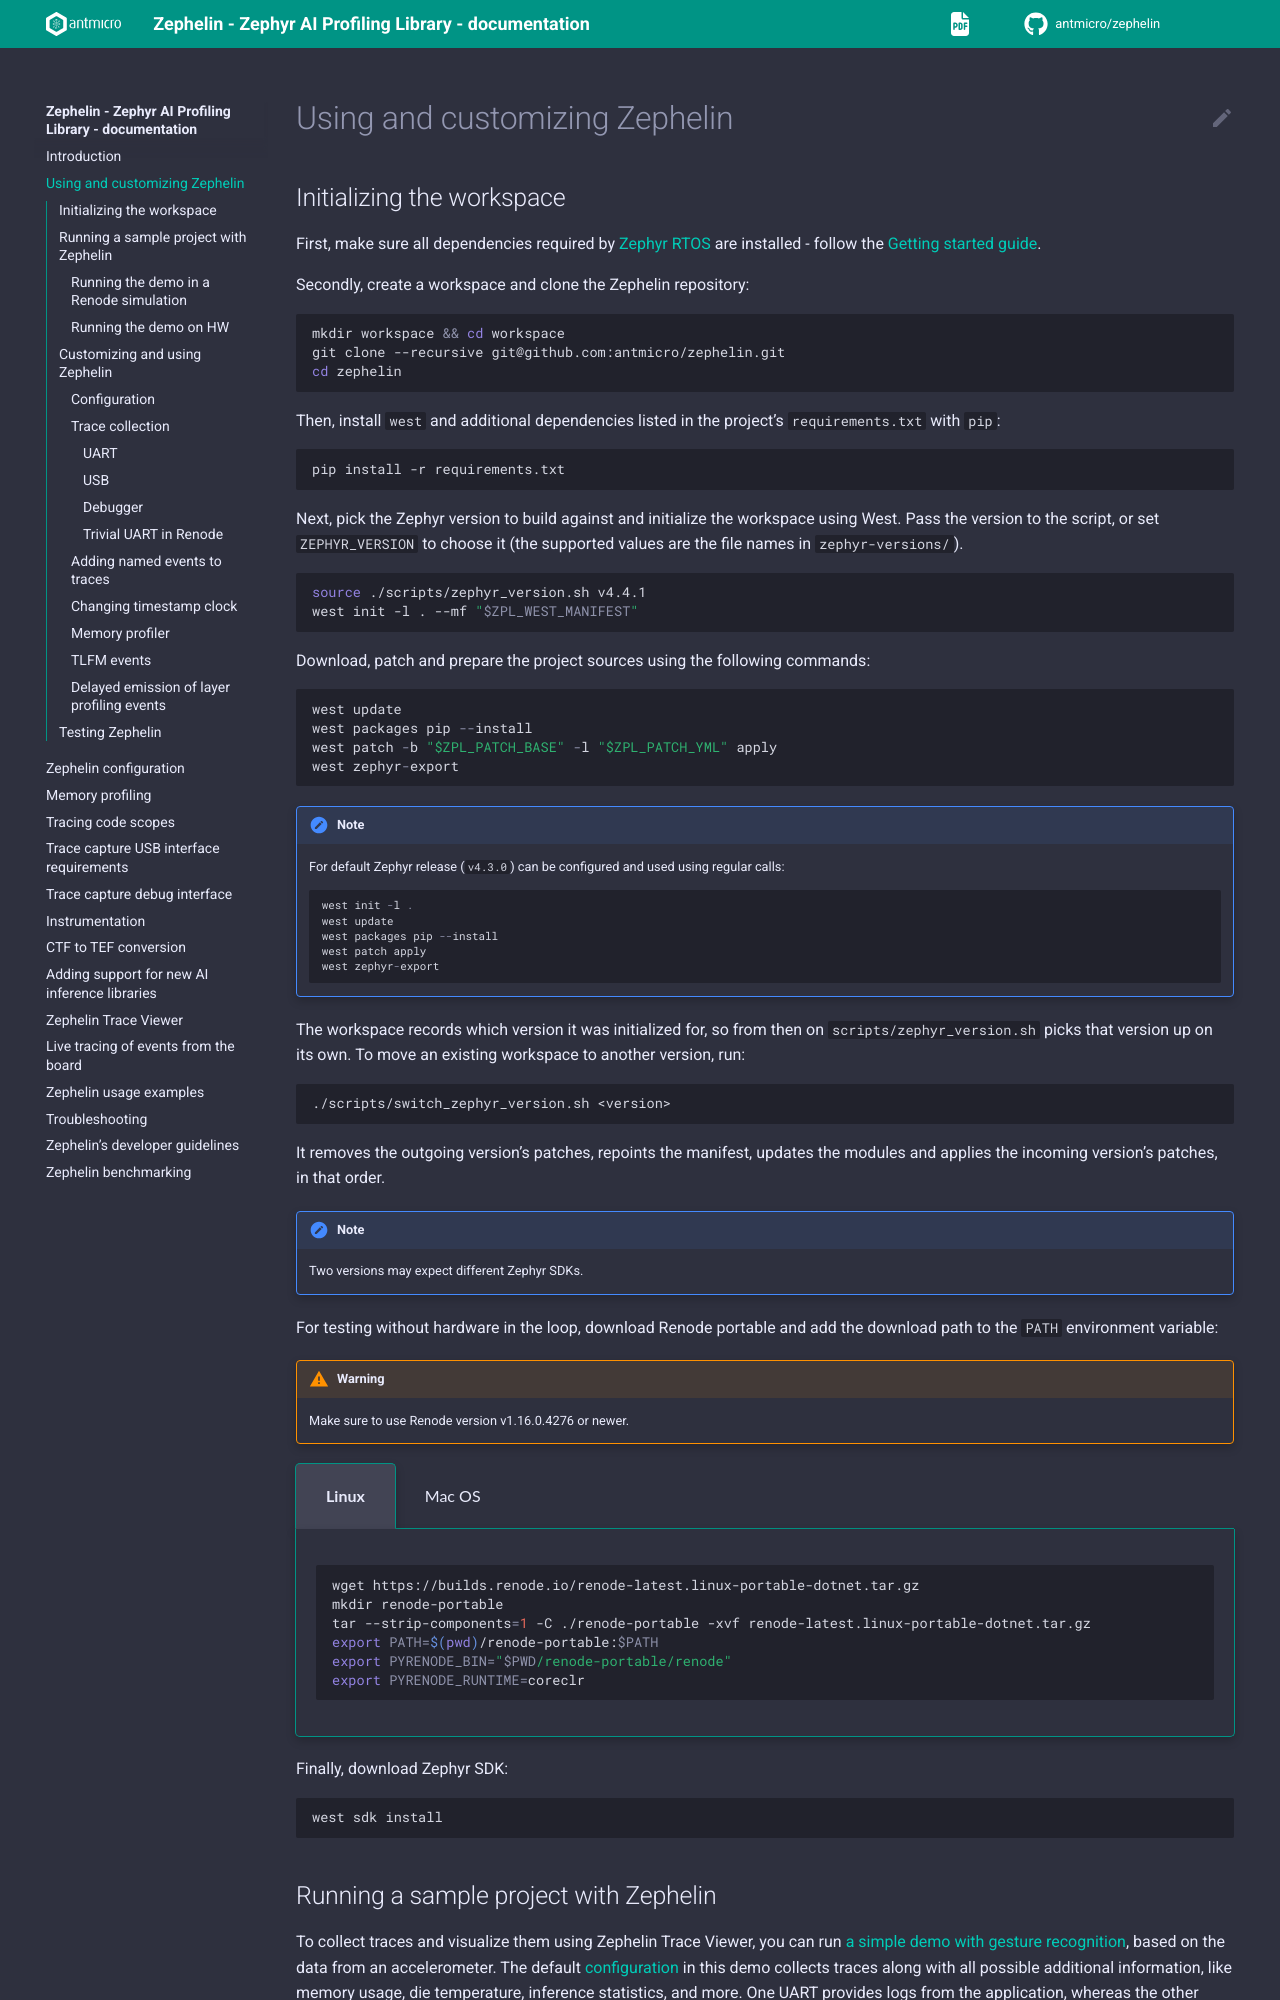

repository: antmicro/zephelin · page: library.html · generator: sphinx

# Using and customizing Zephelin

(setting-up-workspace)=
## Initializing the workspace

First, make sure all dependencies required by [Zephyr RTOS](https://www.zephyrproject.org/) are installed - follow the [Getting started guide](https://docs.zephyrproject.org/latest/develop/getting_started/index.html).

Secondly, create a workspace and clone the Zephelin repository:

```bash
mkdir workspace && cd workspace
git clone --recursive git@github.com:antmicro/zephelin.git
cd zephelin
```

Then, install `west` and additional dependencies listed in the project's `requirements.txt` with `pip`:

```bash
pip install -r requirements.txt
```

Next, pick the Zephyr version to build against and initialize the workspace using West.
Pass the version to the script, or set `ZEPHYR_VERSION` to choose it (the supported values are the file names in `zephyr-versions/`).

```bash
source ./scripts/zephyr_version.sh v4.4.1
west init -l . --mf "$ZPL_WEST_MANIFEST"
```

Download, patch and prepare the project sources using the following commands:

```
west update
west packages pip --install
west patch -b "$ZPL_PATCH_BASE" -l "$ZPL_PATCH_YML" apply
west zephyr-export
```

:::{note}
For default Zephyr release (`v4.3.0`) can be configured and used using regular calls:

```
west init -l .
west update
west packages pip --install
west patch apply
west zephyr-export
```
:::

The workspace records which version it was initialized for, so from then on `scripts/zephyr_version.sh` picks that version up on its own.
To move an existing workspace to another version, run:

```bash
./scripts/switch_zephyr_version.sh <version>
```

It removes the outgoing version's patches, repoints the manifest, updates the modules and applies the incoming version's patches, in that order.
:::{note}
Two versions may expect different Zephyr SDKs.
:::

For testing without hardware in the loop, download Renode portable and add the download path to the `PATH` environment variable:

```{Warning}
Make sure to use Renode version v1.16.0.4276 or newer.
```

(setup-renode)=
::::{tabs}

:::{group-tab} Linux
```bash
wget https://builds.renode.io/renode-latest.linux-portable-dotnet.tar.gz
mkdir renode-portable
tar --strip-components=1 -C ./renode-portable -xvf renode-latest.linux-portable-dotnet.tar.gz
export PATH=$(pwd)/renode-portable:$PATH
export PYRENODE_BIN="$PWD/renode-portable/renode"
export PYRENODE_RUNTIME=coreclr
```
:::

:::{group-tab} Mac OS
```bash
wget https://dot.net/v1/dotnet-install.sh
chmod +x dotnet-install.sh
./dotnet-install.sh --version 8.0.410
export PATH="$HOME/.dotnet:$PATH"

git clone https://github.com/renode/renode.git
pushd renode
./build.sh --net -t -n --host-arch arm64
popd

export PATH="$(pwd)/renode:$PATH"
export PYRENODE_BUILD_DIR="$PWD/renode"
export PYRENODE_RUNTIME=coreclr
```
:::
::::

Finally, download Zephyr SDK:

```bash
west sdk install
```

(running-samples)=
